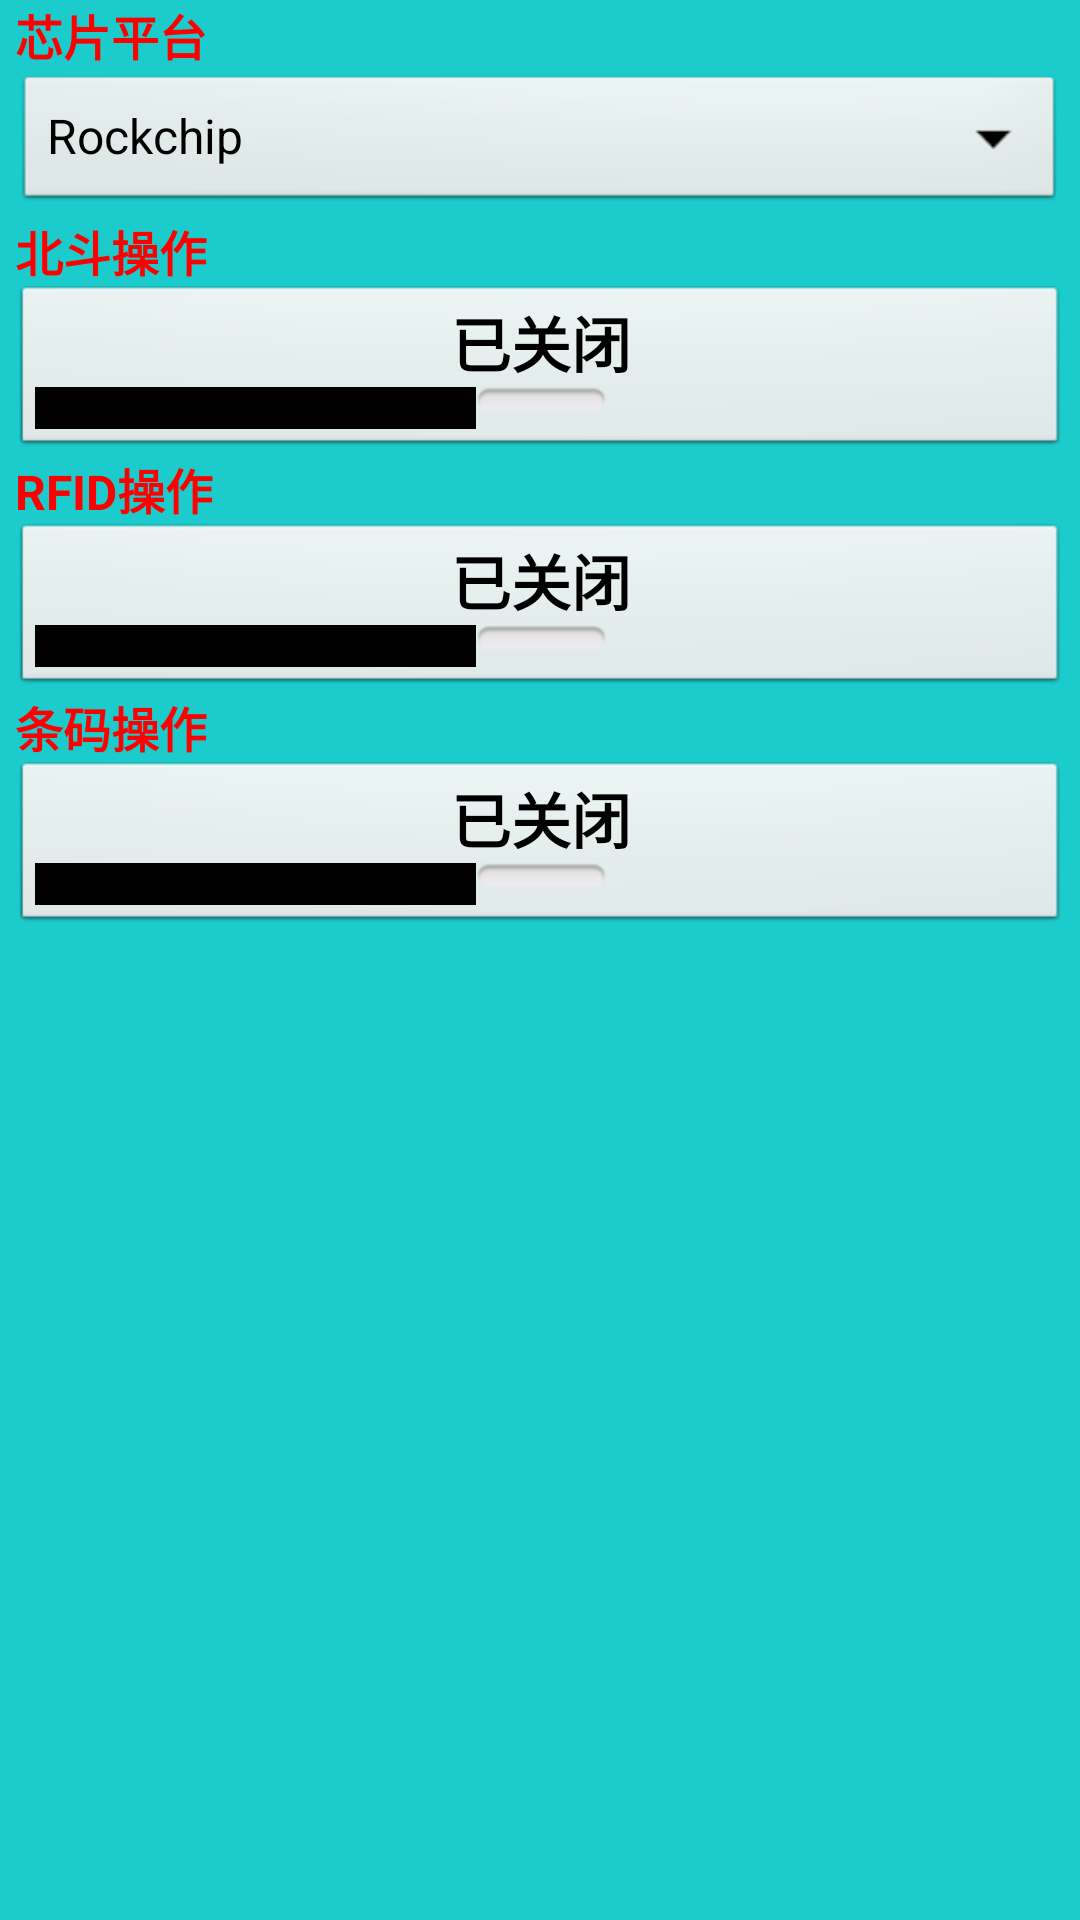

Here is an Android app screen rendered from its layout file. Give the layout XML and the strings, colors and styles it references.
<!-- AndroidManifest.xml: application theme AppTheme -->
<!-- res/layout/man_extend.xml -->
<?xml version="1.0" encoding="utf-8"?>
<LinearLayout
    		xmlns:android="http://schemas.android.com/apk/res/android" 
    		xmlns:tools="http://schemas.android.com/tools"
        	android:layout_width="fill_parent"  
        	android:layout_height="fill_parent"
        	android:id="@+id/line_man_extend"  
        	android:background="#1ccccc"
        	android:orientation="vertical" >
        	
               <TextView
       				android:layout_width="fill_parent"
        			android:layout_height="wrap_content"
        			android:layout_marginLeft="5dp"

        			android:textSize="16sp"
        			android:textColor="#ff0000"
        			android:textStyle="bold"
        			android:text="@string/txt_ex_system"/>
            	
            	<Spinner    
        			android:id="@+id/spinner_soc"    
        			android:layout_width="fill_parent"    
        			android:layout_height="wrap_content"
        			android:layout_marginRight="5dp"
        			android:layout_marginLeft="5dp"
        			android:entries="@array/SOC">
    			</Spinner>
                 		

            	 
               <TextView
       				android:layout_width="fill_parent"
        			android:layout_height="wrap_content"
        			android:layout_marginLeft="5dp"
        			android:textSize="16sp"
        			android:textColor="#ff0000"
        			android:textStyle="bold"
        			android:text="@string/txt_ex_db"/>
                
               <ToggleButton
                        android:id="@+id/button_bd"
                        android:layout_width="fill_parent"
                        android:layout_height="wrap_content"
                        android:textSize="20sp"
                        android:typeface="monospace"
                        android:textStyle="bold"
                        android:layout_marginRight="5dp"
            			android:layout_marginLeft="5dp"
            			android:onClick="extpend_do"
                        android:textOn="@string/txt_bd_on"
                        android:textOff="@string/txt_bd_off" /> 
                        
               	 
               <TextView
       				android:layout_width="fill_parent"
        			android:layout_height="wrap_content"
        			android:layout_marginLeft="5dp"
        			android:textSize="16sp"
        			android:textColor="#ff0000"
        			android:textStyle="bold"
        			android:text="@string/txt_ex_915m"/>
                
               <ToggleButton
                        android:id="@+id/button_915m"
                        android:layout_width="fill_parent"
                        android:layout_height="wrap_content"
                        android:textSize="20sp"
                        android:typeface="monospace"
                        android:textStyle="bold"
                        android:layout_marginRight="5dp"
            			android:layout_marginLeft="5dp"
            			android:onClick="extpend_do"
                        android:textOn="@string/txt_bd_on"
                        android:textOff="@string/txt_bd_off" /> 
            	 
            	 
            	<TextView
       				android:layout_width="fill_parent"
        			android:layout_height="wrap_content"
        			android:textSize="16sp"
        			android:textColor="#ff0000"
        			android:textStyle="bold"
        			android:layout_marginRight="5dp"
            		android:layout_marginLeft="5dp"
        			android:text="@string/txt_ext_ir"/>
            	
            	<ToggleButton
                        android:id="@+id/button_ir"
                        android:layout_width="fill_parent"
                        android:layout_height="wrap_content"
                        android:textSize="20sp"
                        android:typeface="monospace"
                        android:textStyle="bold"
                        android:layout_marginRight="5dp"
            			android:layout_marginLeft="5dp"
            			android:onClick="extpend_do"
                        android:textOn="@string/txt_ir_on"
                        android:textOff="@string/txt_ir_off" />
            	 
</LinearLayout>
<!-- resources referenced by this layout -->
<resources>
  <string-array name="SOC">
          <item>Rockchip</item>
          <item>MTK</item>
      </string-array>
  <string name="txt_bd_off">已关闭</string>
  <string name="txt_bd_on">已打开</string>
  <string name="txt_ex_915m">RFID操作</string>
  <string name="txt_ex_db">北斗操作</string>
  <string name="txt_ex_system">芯片平台</string>
  <string name="txt_ext_ir">条码操作</string>
  <string name="txt_ir_off">已关闭</string>
  <string name="txt_ir_on">已打开</string>
  <style name="AppTheme" parent="AppBaseTheme">
          
      </style>
  <style name="AppBaseTheme" parent="android:Theme.Light">
          
      </style>
</resources>
